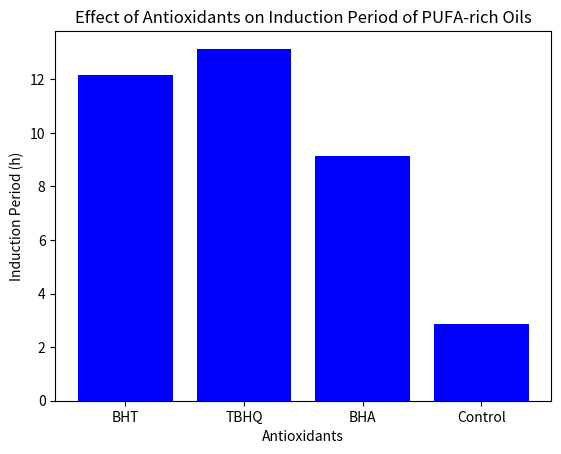

Write the Python code that produced this figure.
import pandas as pd
import matplotlib.pyplot as plt

# Sample data for antioxidant levels and stability
data = {'Antioxidant': ['BHT', 'TBHQ', 'BHA', 'Control'], 'Induction_Period': [12.17, 13.14, 9.12, 2.85]}
df = pd.DataFrame(data)

# Plotting the data
plt.bar(df['Antioxidant'], df['Induction_Period'], color='blue')
plt.title('Effect of Antioxidants on Induction Period of PUFA-rich Oils')
plt.xlabel('Antioxidants')
plt.ylabel('Induction Period (h)')
plt.show()

# Further analysis can be added here.